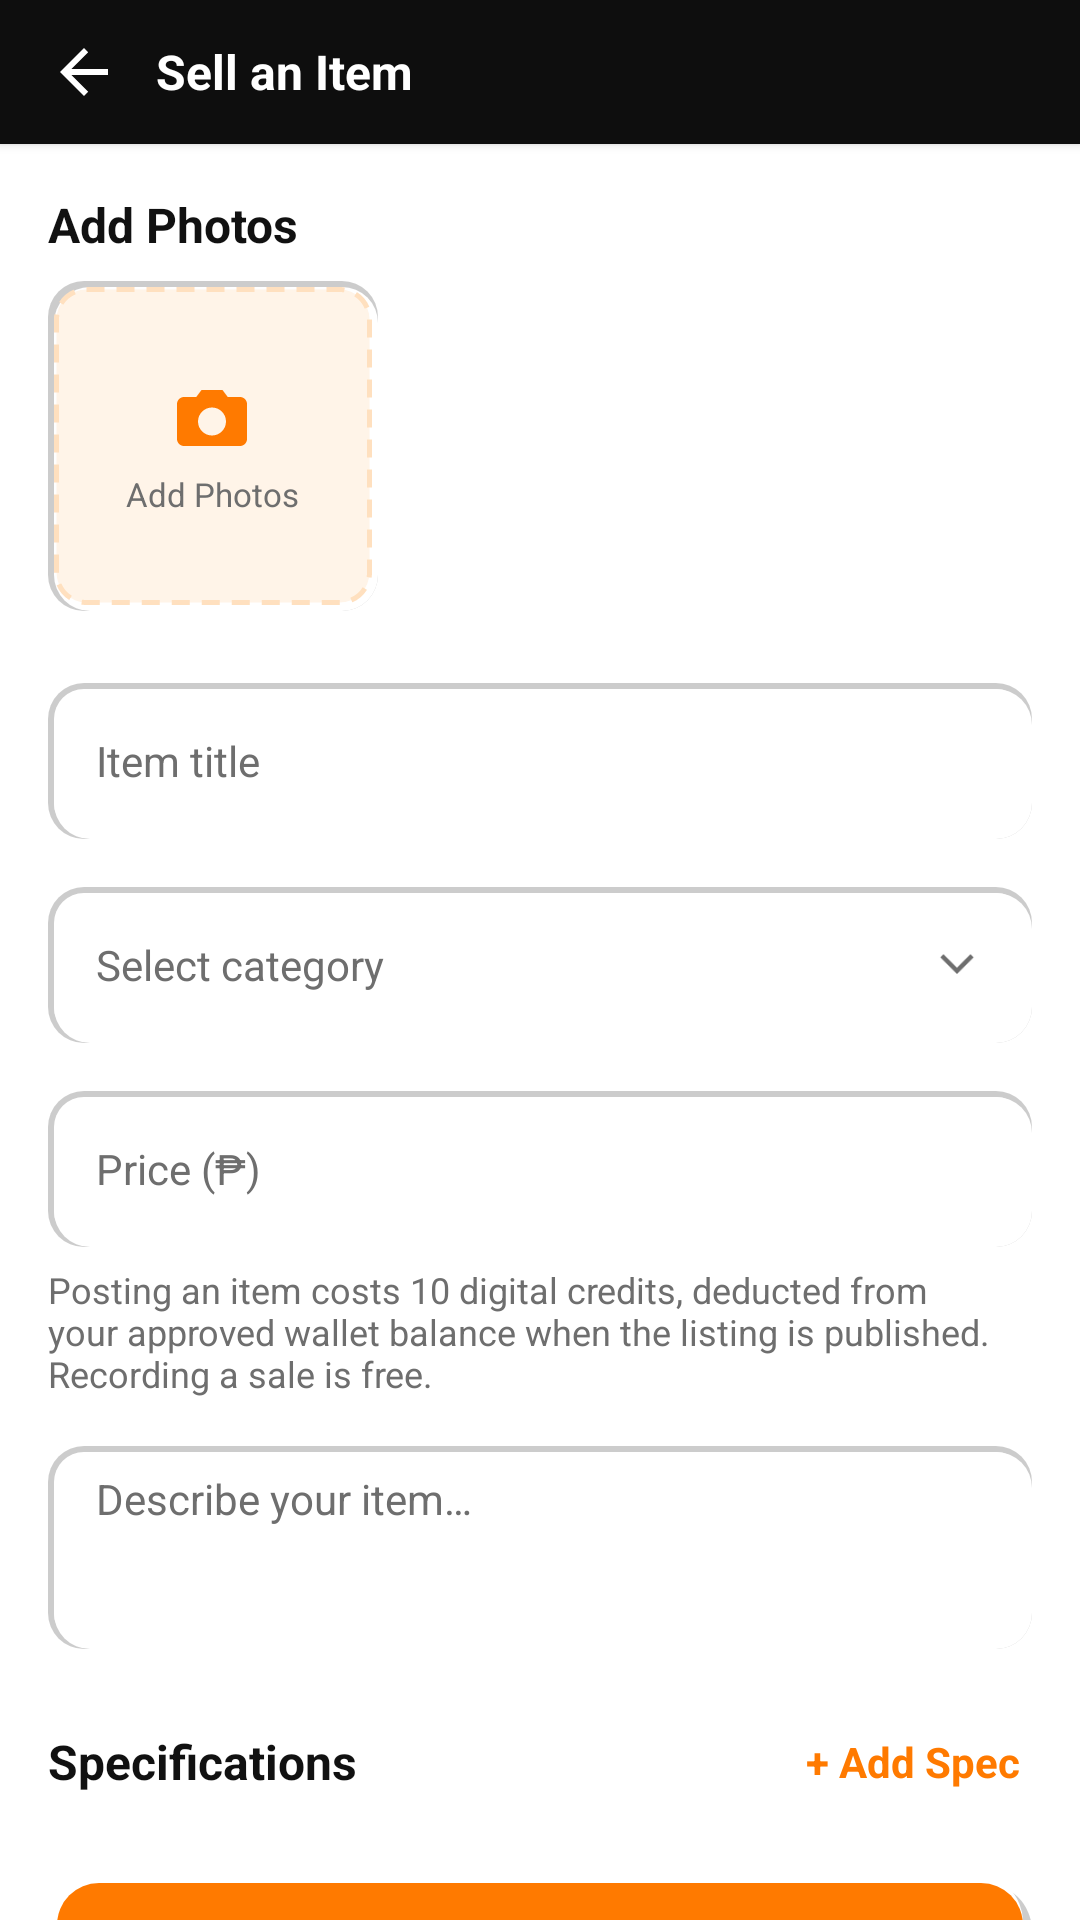

Layout XML and referenced resources for this Android screen:
<!-- AndroidManifest.xml: application theme Theme.BaryoBenta -->
<!-- res/layout/activity_add_listing.xml -->
<?xml version="1.0" encoding="utf-8"?>
<LinearLayout xmlns:android="http://schemas.android.com/apk/res/android"
    xmlns:app="http://schemas.android.com/apk/res-auto"
    android:layout_width="match_parent"
    android:layout_height="match_parent"
    android:orientation="vertical"
    android:background="@color/background">

    
    <LinearLayout
        android:layout_width="match_parent"
        android:layout_height="wrap_content"
        android:background="@color/header"
        android:orientation="horizontal"
        android:gravity="center_vertical"
        android:paddingHorizontal="4dp"
        android:elevation="2dp">

        <ImageView
            android:id="@+id/button_add_listing_back"
            android:layout_width="48dp"
            android:layout_height="48dp"
            android:padding="12dp"
            android:src="@drawable/ic_back"
            app:tint="@color/white"
            android:clickable="true"
            android:focusable="true"
            android:background="?attr/selectableItemBackgroundBorderless"
            android:contentDescription="@string/cd_back" />

        <TextView
            android:layout_width="0dp"
            android:layout_height="wrap_content"
            android:layout_weight="1"
            android:text="@string/title_add_listing"
            android:textColor="@color/white"
            android:textSize="@dimen/text_card_title"
            android:textStyle="bold" />

    </LinearLayout>

    <androidx.core.widget.NestedScrollView
        android:layout_width="match_parent"
        android:layout_height="0dp"
        android:layout_weight="1"
        android:fillViewport="true">

        <LinearLayout
            android:layout_width="match_parent"
            android:layout_height="wrap_content"
            android:orientation="vertical"
            android:padding="@dimen/spacing_md">

            
            <TextView
                android:layout_width="match_parent"
                android:layout_height="wrap_content"
                android:text="@string/add_photos_label"
                android:textColor="@color/text_primary"
                android:textSize="@dimen/text_card_title"
                android:textStyle="bold" />

            <FrameLayout
                android:id="@+id/button_upload_photo"
                android:layout_width="110dp"
                android:layout_height="110dp"
                android:layout_marginTop="@dimen/spacing_sm"
                android:background="@drawable/bg_photo_upload"
                android:clickable="true"
                android:focusable="true"
                android:foreground="?attr/selectableItemBackground">

                <LinearLayout
                    android:layout_width="wrap_content"
                    android:layout_height="wrap_content"
                    android:layout_gravity="center"
                    android:orientation="vertical"
                    android:gravity="center">

                    <ImageView
                        android:layout_width="28dp"
                        android:layout_height="28dp"
                        android:src="@drawable/ic_camera"
                        android:contentDescription="@string/cd_camera" />

                    <TextView
                        android:layout_width="wrap_content"
                        android:layout_height="wrap_content"
                        android:layout_marginTop="4dp"
                        android:text="@string/add_photos_label"
                        android:textColor="@color/text_secondary"
                        android:textSize="11sp" />
                </LinearLayout>

                <ImageView
                    android:id="@+id/image_upload_preview"
                    android:layout_width="match_parent"
                    android:layout_height="match_parent"
                    android:scaleType="centerCrop"
                    android:visibility="gone"
                    android:contentDescription="@string/cd_item_image" />
            </FrameLayout>

            
            <LinearLayout
                android:layout_width="match_parent"
                android:layout_height="wrap_content"
                android:layout_marginTop="@dimen/spacing_lg"
                android:background="@drawable/bg_input_field"
                android:paddingHorizontal="@dimen/spacing_md">

                <EditText
                    android:id="@+id/input_listing_title"
                    android:layout_width="match_parent"
                    android:layout_height="52dp"
                    android:background="@null"
                    android:hint="@string/hint_item_title"
                    android:textColor="@color/text_primary"
                    android:textColorHint="@color/text_secondary"
                    android:textSize="@dimen/text_body" />
            </LinearLayout>

            
            <LinearLayout
                android:id="@+id/field_category"
                android:layout_width="match_parent"
                android:layout_height="wrap_content"
                android:layout_marginTop="@dimen/spacing_md"
                android:background="@drawable/bg_input_field"
                android:orientation="horizontal"
                android:gravity="center_vertical"
                android:paddingHorizontal="@dimen/spacing_md"
                android:clickable="true"
                android:focusable="true">

                <TextView
                    android:id="@+id/text_selected_category"
                    android:layout_width="0dp"
                    android:layout_height="52dp"
                    android:layout_weight="1"
                    android:gravity="center_vertical"
                    android:text="@string/hint_item_category"
                    android:textColor="@color/text_secondary"
                    android:textSize="@dimen/text_body" />

                <ImageView
                    android:layout_width="18dp"
                    android:layout_height="18dp"
                    android:src="@drawable/ic_chevron_right"
                    android:rotation="90"
                    android:contentDescription="@null" />
            </LinearLayout>

            
            <LinearLayout
                android:layout_width="match_parent"
                android:layout_height="wrap_content"
                android:layout_marginTop="@dimen/spacing_md"
                android:background="@drawable/bg_input_field"
                android:paddingHorizontal="@dimen/spacing_md">

                <EditText
                    android:id="@+id/input_listing_price"
                    android:layout_width="match_parent"
                    android:layout_height="52dp"
                    android:background="@null"
                    android:hint="@string/hint_item_price"
                    android:inputType="numberDecimal"
                    android:textColor="@color/text_primary"
                    android:textColorHint="@color/text_secondary"
                    android:textSize="@dimen/text_body" />
            </LinearLayout>

            <TextView
                android:id="@+id/text_listing_wallet_hint"
                android:layout_width="match_parent"
                android:layout_height="wrap_content"
                android:layout_marginTop="6dp"
                android:text="@string/listing_wallet_fee_hint"
                android:textColor="@color/text_secondary"
                android:textSize="12sp" />

            
            <LinearLayout
                android:layout_width="match_parent"
                android:layout_height="wrap_content"
                android:layout_marginTop="@dimen/spacing_md"
                android:background="@drawable/bg_input_field"
                android:paddingHorizontal="@dimen/spacing_md">

                <EditText
                    android:id="@+id/input_listing_description"
                    android:layout_width="match_parent"
                    android:layout_height="wrap_content"
                    android:minLines="3"
                    android:gravity="top"
                    android:paddingVertical="@dimen/spacing_sm"
                    android:background="@null"
                    android:hint="@string/hint_item_description"
                    android:inputType="textMultiLine"
                    android:textColor="@color/text_primary"
                    android:textColorHint="@color/text_secondary"
                    android:textSize="@dimen/text_body" />
            </LinearLayout>

            
            <LinearLayout
                android:layout_width="match_parent"
                android:layout_height="wrap_content"
                android:layout_marginTop="@dimen/spacing_lg"
                android:orientation="horizontal"
                android:gravity="center_vertical">

                <TextView
                    android:layout_width="0dp"
                    android:layout_height="wrap_content"
                    android:layout_weight="1"
                    android:text="@string/section_specifications"
                    android:textColor="@color/text_primary"
                    android:textSize="@dimen/text_card_title"
                    android:textStyle="bold" />

                <TextView
                    android:id="@+id/button_add_spec"
                    android:layout_width="wrap_content"
                    android:layout_height="wrap_content"
                    android:text="@string/btn_add_spec"
                    android:textColor="@color/primary"
                    android:textStyle="bold"
                    android:textSize="@dimen/text_body"
                    android:clickable="true"
                    android:focusable="true"
                    android:background="?attr/selectableItemBackground"
                    android:padding="@dimen/spacing_xs" />
            </LinearLayout>

            
            <LinearLayout
                android:id="@+id/container_specs"
                android:layout_width="match_parent"
                android:layout_height="wrap_content"
                android:orientation="vertical" />

            <androidx.appcompat.widget.AppCompatButton
                android:id="@+id/button_post_listing"
                style="@style/Button.Primary.BaryoBenta"
                android:layout_width="match_parent"
                android:layout_height="52dp"
                android:layout_marginTop="@dimen/spacing_lg"
                android:text="@string/btn_post_listing"
                android:textColor="@color/white" />

        </LinearLayout>

    </androidx.core.widget.NestedScrollView>

</LinearLayout>
<!-- resources referenced by this layout -->
<resources>
  <color name="background">#FFFFFF</color>
  <color name="header">#0E0E0E</color>
  <color name="primary">#FF7A00</color>
  <color name="text_primary">#111111</color>
  <color name="text_secondary">#6E6E6E</color>
  <color name="white">#FFFFFF</color>
  <dimen name="spacing_lg">24dp</dimen>
  <dimen name="spacing_md">16dp</dimen>
  <dimen name="spacing_sm">8dp</dimen>
  <dimen name="spacing_xs">4dp</dimen>
  <dimen name="text_body">14sp</dimen>
  <dimen name="text_card_title">16sp</dimen>
  <!-- drawable ic_back (drawable) -->
  <vector xmlns:android="http://schemas.android.com/apk/res/android"
      android:width="24dp" android:height="24dp"
      android:viewportWidth="24" android:viewportHeight="24">
      <path
          android:fillColor="@color/white"
          android:pathData="M20,11 L7.8,11 L13.4,5.4 L12,4 L4,12 L12,20 L13.4,18.6 L7.8,13 L20,13 Z"/>
  </vector>
  <!-- drawable ic_camera (drawable) -->
  <vector xmlns:android="http://schemas.android.com/apk/res/android"
      android:width="36dp" android:height="36dp"
      android:viewportWidth="24" android:viewportHeight="24">
      <path android:fillColor="@color/primary" android:pathData="M9,4 L7.5,6 H4 C2.9,6 2,6.9 2,8 V18 C2,19.1 2.9,20 4,20 H20 C21.1,20 22,19.1 22,18 V8 C22,6.9 21.1,6 20,6 H16.5 L15,4 Z M12,9 C14.2,9 16,10.8 16,13 C16,15.2 14.2,17 12,17 C9.8,17 8,15.2 8,13 C8,10.8 9.8,9 12,9 Z"/>
  </vector>
  <!-- drawable ic_chevron_right (drawable) -->
  <vector xmlns:android="http://schemas.android.com/apk/res/android"
      android:width="20dp" android:height="20dp"
      android:viewportWidth="24" android:viewportHeight="24">
      <path android:fillColor="@color/text_secondary" android:pathData="M8.6,4.6 L16,12 L8.6,19.4 L7.2,18 L13.2,12 L7.2,6 Z"/>
  </vector>
  <string name="add_photos_label">Add Photos</string>
  <string name="btn_add_spec">+ Add Spec</string>
  <string name="btn_post_listing">Post Listing</string>
  <string name="cd_back">Navigate back</string>
  <string name="cd_camera">Add item photo</string>
  <string name="cd_item_image">Item image</string>
  <string name="hint_item_category">Select category</string>
  <string name="hint_item_description">Describe your item…</string>
  <string name="hint_item_price">Price (₱)</string>
  <string name="hint_item_title">Item title</string>
  <string name="listing_wallet_fee_hint">Posting an item costs 10 digital credits, deducted from your approved wallet balance when the listing is published. Recording a sale is free.</string>
  <string name="section_specifications">Specifications</string>
  <string name="title_add_listing">Sell an Item</string>
  <style name="Theme.BaryoBenta" parent="Theme.MaterialComponents.DayNight.NoActionBar">
          <item name="colorPrimary">@color/primary</item>
          <item name="colorPrimaryDark">@color/header</item>
          <item name="colorAccent">@color/accent</item>
          <item name="android:windowBackground">@color/background</item>
          <item name="android:statusBarColor">@color/header</item>
          <item name="android:windowLightStatusBar" tools:targetApi="m">false</item>
      </style>
  <color name="neu_shadow_dark">#33000000</color>
  <dimen name="neu_rim_sm">2dp</dimen>
  <color name="neu_shadow_light">#FFFFFFFF</color>
  <color name="surface">#FFFFFF</color>
  <color name="orange_tint">#FFF4E8</color>
  <color name="primary_light">#FFE0BF</color>
  <color name="accent">#FF4D00</color>
  <dimen name="neu_rim">3dp</dimen>
</resources>
